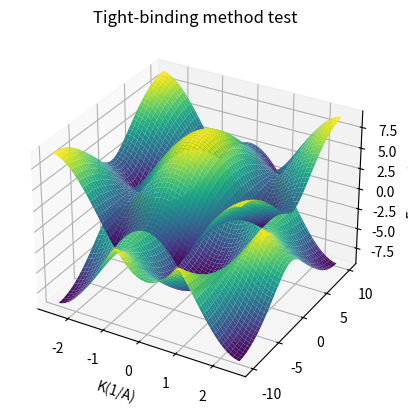

The script that saved this image:
import numpy as np
import matplotlib.pyplot as plt

x = np.linspace(-2.5, 2.5, 200)
y = np.linspace(-10, 10, 100)
a, b = np.meshgrid(x, y)
z = 3.033 * np.sqrt(1 + 4 * np.cos(b * 0.1 * np.pi) * np.cos(a * 1.2283) + 4 * (np.cos(a * 1.2283))**2)
zz = -3.033 * np.sqrt(1 + 4 * np.cos(b * 0.1 * np.pi) * np.cos(a * 1.2283) + 4 * (np.cos(a * 1.2283))**2)

fig = plt.figure()
ax = fig.add_subplot(111, projection='3d')
surf1 = ax.plot_surface(a, b, z, cmap='viridis')
surf2 = ax.plot_surface(a, b, zz, cmap='viridis')

ax.set_title('Tight-binding method test')
ax.set_xlabel('K(1/A)')
ax.set_zlabel('Energy (eV)')

plt.show()
